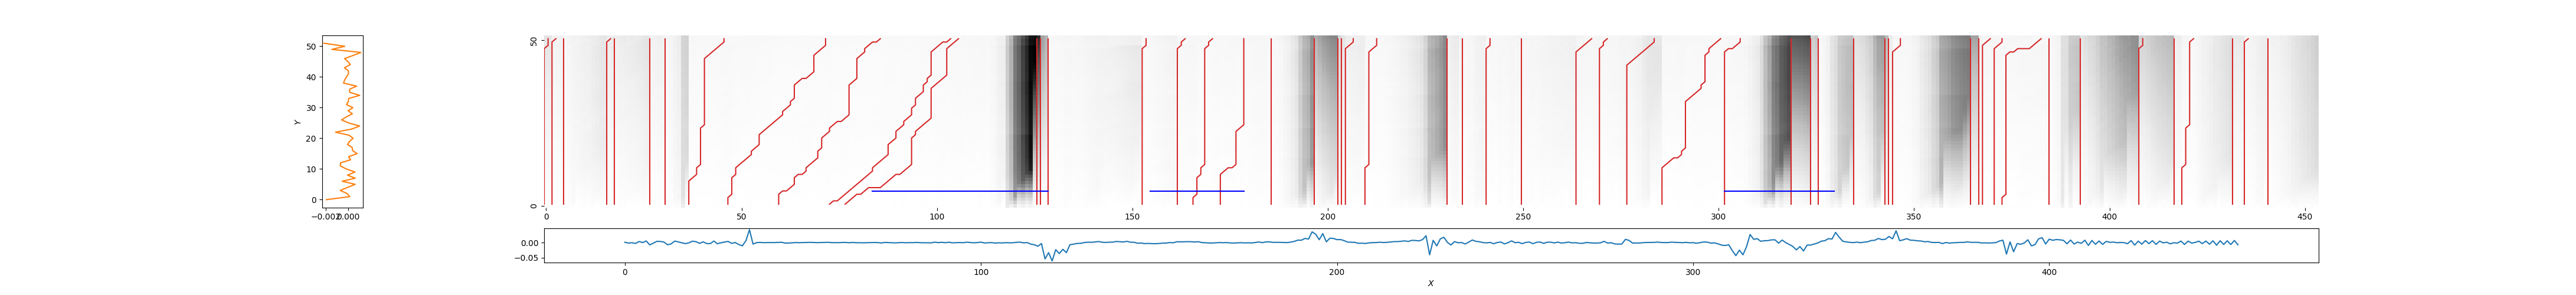

Data behind this chart, as committed beside it:
0, 1, 0.0563356476540221
1, 3, 0.03056
5, 5, 0.02396
16, 17, 0.04595
18, 18, 0.04189
27, 27, 0.03488
30, 31, 0.02633
37, 46, 0.01794
46, 72, 0.01592
59, 86, 0.0153
72, 104, 0.01661
76, 106, 0.01789
126, 126, 0.2664
127, 127, 0.1413
128, 129, 0.02205
152, 154, 0.02045
162, 164, 0.02281
165, 171, 0.01892
172, 179, 0.02156
186, 186, 0.02295
197, 197, 0.1325
203, 203, 0.08375
204, 204, 0.05981
205, 207, 0.0412
209, 213, 0.02146
231, 231, 0.04323
234, 235, 0.02306
241, 242, 0.02194
250, 250, 0.02573
263, 268, 0.0238
269, 272, 0.02457
276, 284, 0.05683
285, 301, 0.0178
301, 306, 0.02049
319, 319, 0.2268
324, 324, 0.09213
326, 326, 0.02304
335, 335, 0.06371
343, 343, 0.1205
344, 344, 0.048
345, 347, 0.02187
365, 365, 0.1427
367, 367, 0.0353
368, 370, 0.02696
370, 373, 0.02351
372, 383, 0.02195
384, 385, 0.02186
393, 393, 0.05936
407, 409, 0.08374
417, 417, 0.04384
419, 422, 0.02143
432, 432, 0.05062
435, 436, 0.02961
440, 441, 0.03318
